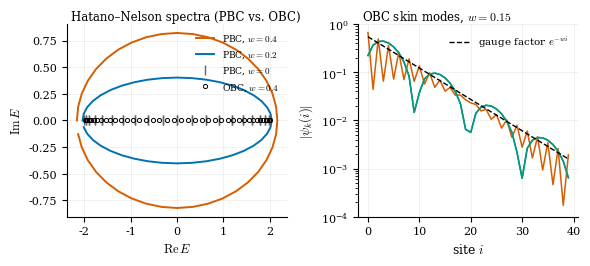

The script that saved this image: (Note: this script raises an exception after producing the figure.)
"""
The gauge form of the fixed-beable criterion:
THE NON-HERMITIAN SKIN EFFECT IS THE OBSTRUCTION TO FIXED BEABLES.

GAUGE-FORM LEMMA. A matrix H with symmetric support satisfies K3
(H_jk H_kj > 0) iff its couplings can be written uniquely as
    H_jk = t_jk exp( i phi_jk + w_jk ),
with t_jk = t_kj > 0 (bare hopping), phi antisymmetric real (a REAL gauge
field / Peierls phase) and w antisymmetric real (an IMAGINARY gauge
field, i.e. p -> p - A - iW on the lattice). K1 = real on-site potential
(no local gain/loss).

THEOREM (skin obstruction). For gauge-form H with real diagonal:
 (i)  A fixed-beable indivisible representation exists iff the IMAGINARY
      FLUX vanishes through every cycle: sum_C w = 0. Then w_jk =
      chi_j - chi_k is pure gauge, the metric is the exponentiated
      imaginary gauge transformation eta = diag(e^{-2 chi}), and
      Gamma_jk = e^{2(chi_k - chi_j)} |U_jk|^2. The REAL flux (magnetic
      field) is unconstrained.
 (ii) Classical dictionary: with hopping rates q(j->k) = |H_kj|, the
      imaginary flux is the cycle affinity of the rate graph: it vanishes
      iff the classical chain is reversible (Kolmogorov), and nonzero
      imaginary flux = nonzero steady-state cycle current
      (nonequilibrium irreversibility).
 (iii) Hatano-Nelson corollary: a ring with uniform w carries flux N w:
      no fixed beables -- indeed the PBC spectrum is a complex loop
      (spectral winding, the topological invariant of the skin effect),
      so no closed process exists at all. An OPEN chain is a tree: w is
      pure gauge, fixed beables exist at every finite N with metric
      weights d_i = e^{2wi}; the OBC skin localization of eigenvectors
      IS this gauge factor, and cond(eta) = e^{2w(N-1)} grows
      exponentially -- in the thermodynamic limit the fixed-beable
      metric becomes unbounded (the Pais-Uhlenbeck pathology in 1D
      lattice form).

Verified below; produces paper figure figs/fig_skin.pdf.
Run:  python skin_effect_beables.py     (< 1 minute)
"""

import os
import numpy as np
from scipy.linalg import expm, eig, null_space

np.set_printoptions(precision=4, suppress=True)
rng = np.random.default_rng(1)
TOL = 1e-9


# ---------------------------------------------------------------- helpers
def diagonal_metric(H, tol=TOL):
    n = H.shape[0]
    fails = []
    if not np.allclose(H.diagonal().imag, 0, atol=1e-8):
        fails.append("K1")
    sup = (np.abs(H) > tol) & ~np.eye(n, dtype=bool)
    if not np.array_equal(sup, sup.T):
        return None, ["K2"]
    for i in range(n):
        for j in range(i + 1, n):
            if sup[i, j]:
                p = H[i, j] * H[j, i]
                if abs(p.imag) > 1e-8 * max(abs(p), 1) or p.real <= 0:
                    fails.append("K3")
    if fails:
        return None, fails
    d = np.zeros(n)
    for root in range(n):
        if d[root] > 0:
            continue
        d[root] = 1.0
        stack = [root]
        while stack:
            j = stack.pop()
            for i in range(n):
                if sup[i, j] and d[i] == 0:
                    d[i] = d[j] * abs(H[j, i]) / abs(H[i, j])
                    stack.append(i)
    resid = np.linalg.norm(np.diag(d) @ H - H.conj().T @ np.diag(d))
    if resid > 1e-7 * max(np.linalg.norm(H), 1):
        return None, ["K4"]
    return d, []


def nullspace_dim(H, tol=1e-8):
    n = H.shape[0]
    rows = []
    for i in range(n):
        for j in range(n):
            re, im = np.zeros(n), np.zeros(n)
            re[i] += H[i, j].real
            im[i] += H[i, j].imag
            re[j] -= H[j, i].real
            im[j] += H[j, i].imag
            rows += [re, im]
    sv = np.linalg.svd(np.array(rows), compute_uv=False)
    return int(np.sum(sv < tol * max(sv[0], 1)))


def real_spectrum(H):
    E = eig(H, right=False)
    return bool(np.allclose(E.imag, 0, atol=1e-8)), E


# ---------------------------------------------------------------- A
print("=" * 72)
print("A. Random gauge-form graphs: fixed beables <=> zero imaginary flux")
print("=" * 72)
ok = 0
TRIALS = 50
for trial in range(TRIALS):
    n = int(rng.integers(5, 9))
    edges = [(i, int(rng.integers(0, i))) for i in range(1, n)]  # tree
    extra = []
    while len(extra) < 2:                                  # ensure cycles
        i, j = rng.integers(0, n, 2)
        e = (max(i, j), min(i, j))
        if i != j and e not in edges and e not in extra:
            extra.append(e)
    chi = rng.normal(0, 0.7, n)
    H = np.diag(rng.normal(0, 1, n)).astype(complex)
    for (i, j) in edges + extra:
        t = rng.uniform(0.5, 1.5)
        phi = rng.uniform(-np.pi, np.pi)      # real gauge field: arbitrary
        w = chi[i] - chi[j]                   # imaginary field: pure gauge
        H[i, j] = t * np.exp(1j * phi + w)
        H[j, i] = t * np.exp(-1j * phi - w)
    d, fails = diagonal_metric(H)
    assert d is not None, (trial, fails)
    ratio = d * np.exp(2 * chi)
    assert np.allclose(ratio / ratio[0], 1, rtol=1e-8), trial
    assert real_spectrum(H)[0], trial
    # inject imaginary flux through the cycle containing an extra edge
    Hb = H.copy()
    i, j = extra[0]
    Hb[i, j] *= np.exp(0.4)
    Hb[j, i] *= np.exp(-0.4)                 # still gauge form, K3 intact
    db, fb = diagonal_metric(Hb)
    assert db is None and "K4" in fb, trial
    assert nullspace_dim(Hb) == 0, trial
    ok += 1
print(f"{ok}/{TRIALS} trials: pure-gauge w  => metric d = e^(-2 chi) exactly,")
print("real spectrum, despite arbitrary REAL gauge fluxes; one quantum of")
print("imaginary flux through any cycle => K4 fails, diagonal solution")
print("space dimension 0.")

# ---------------------------------------------------------------- B
print()
print("=" * 72)
print("B. Hatano-Nelson: ring (flux) vs open chain (pure gauge)")
print("=" * 72)


def hn(N, w, pbc, t=1.0):
    H = np.zeros((N, N), dtype=complex)
    for i in range(N - 1):
        H[i, i + 1] = t * np.exp(w)
        H[i + 1, i] = t * np.exp(-w)
    if pbc:
        H[N - 1, 0] = t * np.exp(w)
        H[0, N - 1] = t * np.exp(-w)
    return H


N, w = 12, 0.3
Hp = hn(N, w, pbc=True)
Er = eig(Hp, right=False)
print(f"ring N={N}, w={w}: imaginary flux = N w = {N * w:.1f}")
print(f"  PBC spectrum: max|Im E| = {np.abs(Er.imag).max():.4f} "
      f"(theory 2 sinh w = {2 * np.sinh(w):.4f}) -- a complex loop")
print("  (spectral winding, the skin-effect invariant): broken "
      "antilinearity, no closed")
print(f"  process; diagonal-metric solution space dim = "
      f"{nullspace_dim(Hp)}")
Ho = hn(N, w, pbc=False)
d, fails = diagonal_metric(Ho)
assert d is not None
print(f"chain N={N} (tree, flux-free): fixed beables EXIST:")
print(f"  d_i / e^(2wi) constant: "
      f"{np.allclose((d / np.exp(2 * w * np.arange(N))) / d[0], 1)}")
isreal, Eo = real_spectrum(Ho)
Eherm = 2 * np.cos(np.pi * np.arange(1, N + 1) / (N + 1))
print(f"  OBC spectrum real: {isreal}; equals Hermitian chain spectrum: "
      f"{np.allclose(np.sort(Eo.real), np.sort(Eherm), atol=1e-10)}")
rho = np.diag(np.sqrt(d))
U = expm(-1j * Ho * 1.3)
G = np.abs(rho @ U @ np.linalg.inv(rho)) ** 2
G2 = np.abs(rho @ expm(-1j * Ho * 2.6) @ np.linalg.inv(rho)) ** 2
print(f"  Gamma doubly stochastic err "
      f"{max(abs(G.sum(0) - 1).max(), abs(G.sum(1) - 1).max()):.2e}; "
      f"indivisibility {np.linalg.norm(G2 - G @ G):.3f}")
# skin eigenvectors = gauge factor times Hermitian eigenvectors
h = rho @ Ho @ np.linalg.inv(rho)
Eo_, V_ = eig(Ho)
hs = 0.5 * (h + h.conj().T)
Eh_, Vh_ = np.linalg.eigh(hs)
mx = 0.0
for k in range(N):
    m = np.argmin(np.abs(Eh_ - Eo_[k].real))
    pred = np.exp(-w * np.arange(N)) * Vh_[:, m]
    pred /= np.linalg.norm(pred)
    psi = V_[:, k] / np.linalg.norm(V_[:, k])
    psi *= np.exp(-1j * np.angle(psi[np.argmax(np.abs(psi))]))
    pred *= np.sign(pred[np.argmax(np.abs(psi))])
    mx = max(mx, min(np.linalg.norm(psi - pred), np.linalg.norm(psi + pred)))
print(f"  skin eigenvectors = e^(-wi) x Hermitian eigenvectors: "
      f"max deviation {mx:.2e}")
print("  metric growth (the finite-N price):")
for Nn in (8, 16, 24, 32):
    dd, _ = diagonal_metric(hn(Nn, w, pbc=False))
    print(f"    N={Nn:>3}: cond(eta) = {dd.max() / dd.min():.3e}   "
          f"(theory e^(2w(N-1)) = {np.exp(2 * w * (Nn - 1)):.3e})")

# ---------------------------------------------------------------- C
print()
print("=" * 72)
print("C. Classical dictionary: imaginary flux = cycle affinity = NESS "
      "current")
print("=" * 72)


def ring_current(wlinks):
    Nc = len(wlinks)
    H = np.zeros((Nc, Nc), dtype=complex)
    for i in range(Nc):
        j = (i + 1) % Nc
        H[i, j] = np.exp(wlinks[i])
        H[j, i] = np.exp(-wlinks[i])
    q = np.abs(H).T                       # q[i, j] = rate i -> j = |H_ji|
    L = q.T - np.diag(q.sum(axis=1))      # column-source generator
    pi = null_space(L)[:, 0].real
    pi = np.abs(pi) / np.abs(pi).sum()
    i, j = 0, 1
    return pi[i] * q[i, j] - pi[j] * q[j, i]


w0 = rng.normal(0, 0.4, 8)
w_pure = w0 - w0.mean()                   # zero total flux (pure gauge)
print(f"ring of 8 random links, zero imaginary flux:  "
      f"J = {ring_current(w_pure):+.2e}  (reversible, Kolmogorov holds)")
for f in (0.4, 0.8, 1.6):
    print(f"same ring, total imaginary flux {f:+.1f}:          "
          f"J = {ring_current(w_pure + f / 8):+.4f}")
print("=> steady-state cycle current is nonzero exactly when the")
print("   imaginary flux is: the skin effect is the quantum image of a")
print("   detailed-balance-violating (irreversible) classical cycle.")

# ---------------------------------------------------------------- D
print()
print("=" * 72)
print("D. Below the antilinear transition: obstruction is quantitative")
print("=" * 72)
print("triangle diag(1,2,3) + gauge ring t=0.45, uniform link field w:")
print(f"{'w':>6} {'flux':>6} {'real spec':>10} {'diag dim':>9} "
      f"{'rho offdiag frac':>17}")
for wl in (0.0, 0.1, 0.2, 0.3, 0.4, 0.5):
    H = np.diag([1.0, 2.0, 3.0]).astype(complex)
    for (i, j) in ((0, 1), (1, 2), (2, 0)):
        H[i, j] = 0.45 * np.exp(wl)
        H[j, i] = 0.45 * np.exp(-wl)
    isreal, _ = real_spectrum(H)
    ndim = nullspace_dim(H)
    E, V = eig(H)
    Vn = V / np.linalg.norm(V, axis=0, keepdims=True)
    eta = np.linalg.inv(Vn @ Vn.conj().T)
    eta = 0.5 * (eta + eta.conj().T)
    ww, vv = np.linalg.eigh(eta)
    rho = (vv * np.sqrt(np.abs(ww))) @ vv.conj().T
    off = rho - np.diag(np.diag(rho))
    frac = np.linalg.norm(off) / np.linalg.norm(rho)
    print(f"{wl:>6.1f} {3 * wl:>6.1f} {str(isreal):>10} {ndim:>9} "
          f"{frac:>17.4f}")
print("=> the binary criterion (diag dim 1 -> 0) trips at any nonzero")
print("   flux, while the beable rotation grows continuously with it.")

# ---------------------------------------------------------------- figure
print()
print("writing paper/figs/fig_skin.pdf ...")
import matplotlib
matplotlib.use("Agg")
import matplotlib.pyplot as plt

plt.rcParams.update({
    "font.size": 9, "axes.labelsize": 9, "legend.fontsize": 7.5,
    "xtick.labelsize": 8, "ytick.labelsize": 8,
    "axes.spines.top": False, "axes.spines.right": False,
    "axes.grid": True, "grid.alpha": 0.25, "grid.linewidth": 0.5,
    "lines.linewidth": 1.4, "savefig.bbox": "tight",
    "font.family": "serif", "mathtext.fontset": "cm",
    "legend.frameon": False,
})
BLUE, VERM, GREEN, GRAY = "#0072B2", "#D55E00", "#009E73", "#666666"

fig, axes = plt.subplots(1, 2, figsize=(6.6, 2.5))
fig.subplots_adjust(wspace=0.32)
ax = axes[0]
Nf = 40
for wv, col, lab in ((0.4, VERM, "$w=0.4$"), (0.2, BLUE, "$w=0.2$")):
    Ec = eig(hn(Nf, wv, pbc=True), right=False)
    idx = np.argsort(np.angle(Ec))
    ax.plot(Ec.real[idx], Ec.imag[idx], "-", color=col, label=f"PBC, {lab}")
E0 = eig(hn(Nf, 0.0, pbc=True), right=False)
ax.plot(E0.real, E0.imag, "|", color=GRAY, ms=7, label="PBC, $w=0$")
Eob = eig(hn(Nf, 0.4, pbc=False), right=False)
ax.plot(Eob.real, Eob.imag, "o", ms=3, mfc="none", mec="k", mew=0.7,
        label="OBC, $w=0.4$")
ax.set_xlabel(r"$\mathrm{Re}\,E$")
ax.set_ylabel(r"$\mathrm{Im}\,E$")
ax.legend(loc="upper right", fontsize=6.6)
ax.text(0.02, 1.02, "Hatano–Nelson spectra (PBC vs. OBC)",
        transform=ax.transAxes, fontsize=8.5)
ax = axes[1]
Nsk, wsk = 40, 0.15
Hsk = hn(Nsk, wsk, pbc=False)
Esk, Vsk = eig(Hsk)
sites = np.arange(Nsk)
for k, col in zip(np.argsort(Esk.real)[[3, 19, 36]], (BLUE, VERM, GREEN)):
    psi = np.abs(Vsk[:, k]) / np.linalg.norm(Vsk[:, k])
    ax.semilogy(sites, psi, color=col, lw=1.1)
env = np.exp(-wsk * sites)
env *= 0.55 / env[0]
ax.semilogy(sites, env, "--", color="k", lw=1.0,
            label=r"gauge factor $e^{-w i}$")
ax.set_xlabel("site $i$")
ax.set_ylabel(r"$|\psi_k(i)|$")
ax.set_ylim(1e-4, 1)
ax.legend(loc="upper right")
ax.text(0.02, 1.02, "OBC skin modes, $w=0.15$",
        transform=ax.transAxes, fontsize=8.5)
figdir = os.path.join(os.path.dirname(os.path.abspath(__file__)),
                      "..", "paper", "figs")
os.makedirs(figdir, exist_ok=True)
fig.savefig(os.path.join(figdir, "fig_skin.pdf"))
plt.close(fig)
print("done.")
